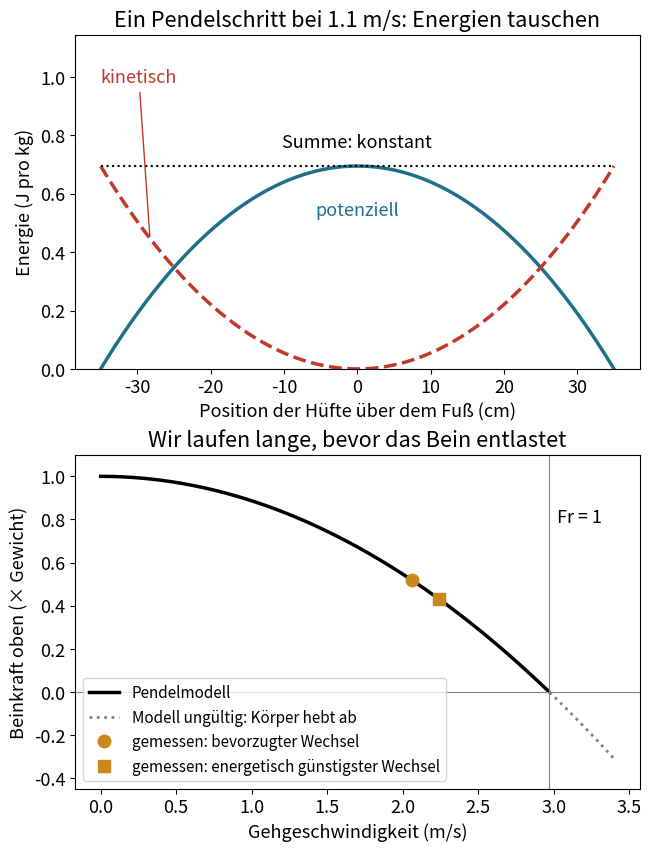

The script that saved this image:
# walking_pendulum.py – Aus „Wie wir gehen: Pendel, Federn und humanoide Roboter“
# https://wildbionics.com/de/artikel/gehen/ · Code: MIT-Lizenz
# Braucht: python3 -m pip install numpy matplotlib
# Starten: python3 walking_pendulum.py   (https://wildbionics.com/de/code-ausfuehren/)

import numpy as np
import matplotlib.pyplot as plt

# Ein gehender Mensch als inverses Pendel: Der Körper (eine Punktmasse an der Hüfte) schwingt über ein steifes Bein.
G = 9.81                 # Schwerebeschleunigung (m/s²)
LEG = 0.90               # Beinlänge L, Hüftgelenk bis Boden (m) – angenommen für Erwachsene
STEP = 0.70              # Schrittlänge (m) – angenommen
WALK = 1.1               # Gehgeschwindigkeit in der Mitte der Standphase (m/s), nahe der sparsamsten
FR_SWITCH = 0.5          # Froude-Zahl, bei der Menschen vom Gehen ins Laufen wechseln (gemessen)
SWITCH_SPEEDS = {"bevorzugter Wechsel": 2.06, "energetisch günstigster Wechsel": 2.24}   # gemessen (m/s)


def froude(speed, leg=LEG, g=G):
    """Froude-Zahl Fr = v²/(g·L): Zentripetal- im Verhältnis zur Schwerebeschleunigung."""
    return speed**2 / (g * leg)


def max_walking_speed(leg=LEG, g=G):
    """Am höchsten Punkt bewegt sich der Körper auf einem Kreis mit Radius L. Nur die Schwerkraft
    kann ihn auf der Kurve halten, also v²/L ≤ g, d. h. Fr ≤ 1 und v ≤ √(g·L) – schneller, und er hebt ab."""
    return np.sqrt(g * leg)


# Ein Schritt: Das Bein schwingt von −θ0 bis +θ0 um die Senkrechte, ohne Verluste (Energieerhaltung)
theta0 = np.arcsin(STEP / 2 / LEG)
theta = np.linspace(-theta0, theta0, 201)
x = LEG * np.sin(theta)                                   # Position der Hüfte über dem Fuß (m)
height = LEG * np.cos(theta)                              # Höhe der Hüfte (m)
speed = np.sqrt(WALK**2 + 2 * G * (LEG - height))         # oben am langsamsten, an den Enden am schnellsten
potential = G * (height - height.min())                   # Energie pro kg Körpermasse (J/kg)
kinetic = 0.5 * (speed**2 - speed.min()**2)
total = potential + kinetic

v_max = max_walking_speed()
print(f"ein Pendelschritt: Die Hüfte steigt um {100 * (height.max() - height.min()):.1f} cm, "
      f"Geschwindigkeit oben {speed.min():.2f} m/s, an den Enden {speed.max():.2f} m/s")
print(f"kinetische und potenzielle Energie tauschen die Rollen; ihre Summe ändert sich um {np.ptp(total):.1f} J/kg")
print(f"schnellstmögliches Gehen (Fr = 1): v = √(g·L) = {v_max:.2f} m/s = {3.6 * v_max:.1f} km/h")
print(f"vorhergesagter Wechsel ins Laufen bei Fr = {FR_SWITCH}: {np.sqrt(FR_SWITCH * G * LEG):.2f} m/s")
for name, v in SWITCH_SPEEDS.items():
    print(f"gemessen, {name}: {v:.2f} m/s → Fr = {froude(v):.2f}, "
          f"Beinkraft oben = {1 - froude(v):.2f} × Körpergewicht")

plt.rcParams["font.size"] = 13      # große Schrift: Das Diagramm bleibt auf dem Handy lesbar
fig, (top, bottom) = plt.subplots(2, 1, figsize=(6.4, 8.4), layout="constrained")
cm = 100 * x
top.plot(cm, potential, lw=2.5, color="#1f6f8b")
top.plot(cm, kinetic, lw=2.5, ls="--", color="#c0392b")
top.plot(cm, total, lw=1.5, ls=":", color="black")
top.text(0, potential.max() - 0.12, "potenziell", ha="center", va="top", color="#1f6f8b")
top.annotate("kinetisch", xy=(cm[20], kinetic[20]), xytext=(cm[0], 0.98), color="#c0392b",
             arrowprops=dict(arrowstyle="-", color="#c0392b"))
top.text(0, total[0] + 0.05, "Summe: konstant", ha="center", va="bottom")
top.set_xlabel("Position der Hüfte über dem Fuß (cm)")
top.set_ylabel("Energie (J pro kg)")
top.set_ylim(0, total[0] + 0.45)
top.set_title(f"Ein Pendelschritt bei {WALK} m/s: Energien tauschen")

v = np.linspace(0, 3.4, 400)
force = 1 - froude(v)                                     # Beinkraft oben, in Körpergewichten
valid = v <= v_max
bottom.plot(v[valid], force[valid], lw=2.5, color="black", label="Pendelmodell")
bottom.plot(v[~valid], force[~valid], lw=2, ls=":", color="grey", label="Modell ungültig: Körper hebt ab")
bottom.axhline(0, color="grey", lw=0.8)
bottom.axvline(v_max, color="grey", lw=0.8)
bottom.text(v_max + 0.05, 0.85, "Fr = 1", va="top")
for (name, s), marker in zip(SWITCH_SPEEDS.items(), ("o", "s")):
    bottom.plot(s, 1 - froude(s), marker, ms=9, color="#c98a1b", label=f"gemessen: {name}")
bottom.set_xlabel("Gehgeschwindigkeit (m/s)")
bottom.set_ylabel("Beinkraft oben (× Gewicht)")
bottom.set_ylim(-0.45, 1.1)
bottom.set_title("Wir laufen lange, bevor das Bein entlastet")
bottom.legend(loc="lower left", fontsize=11)
plt.show()
